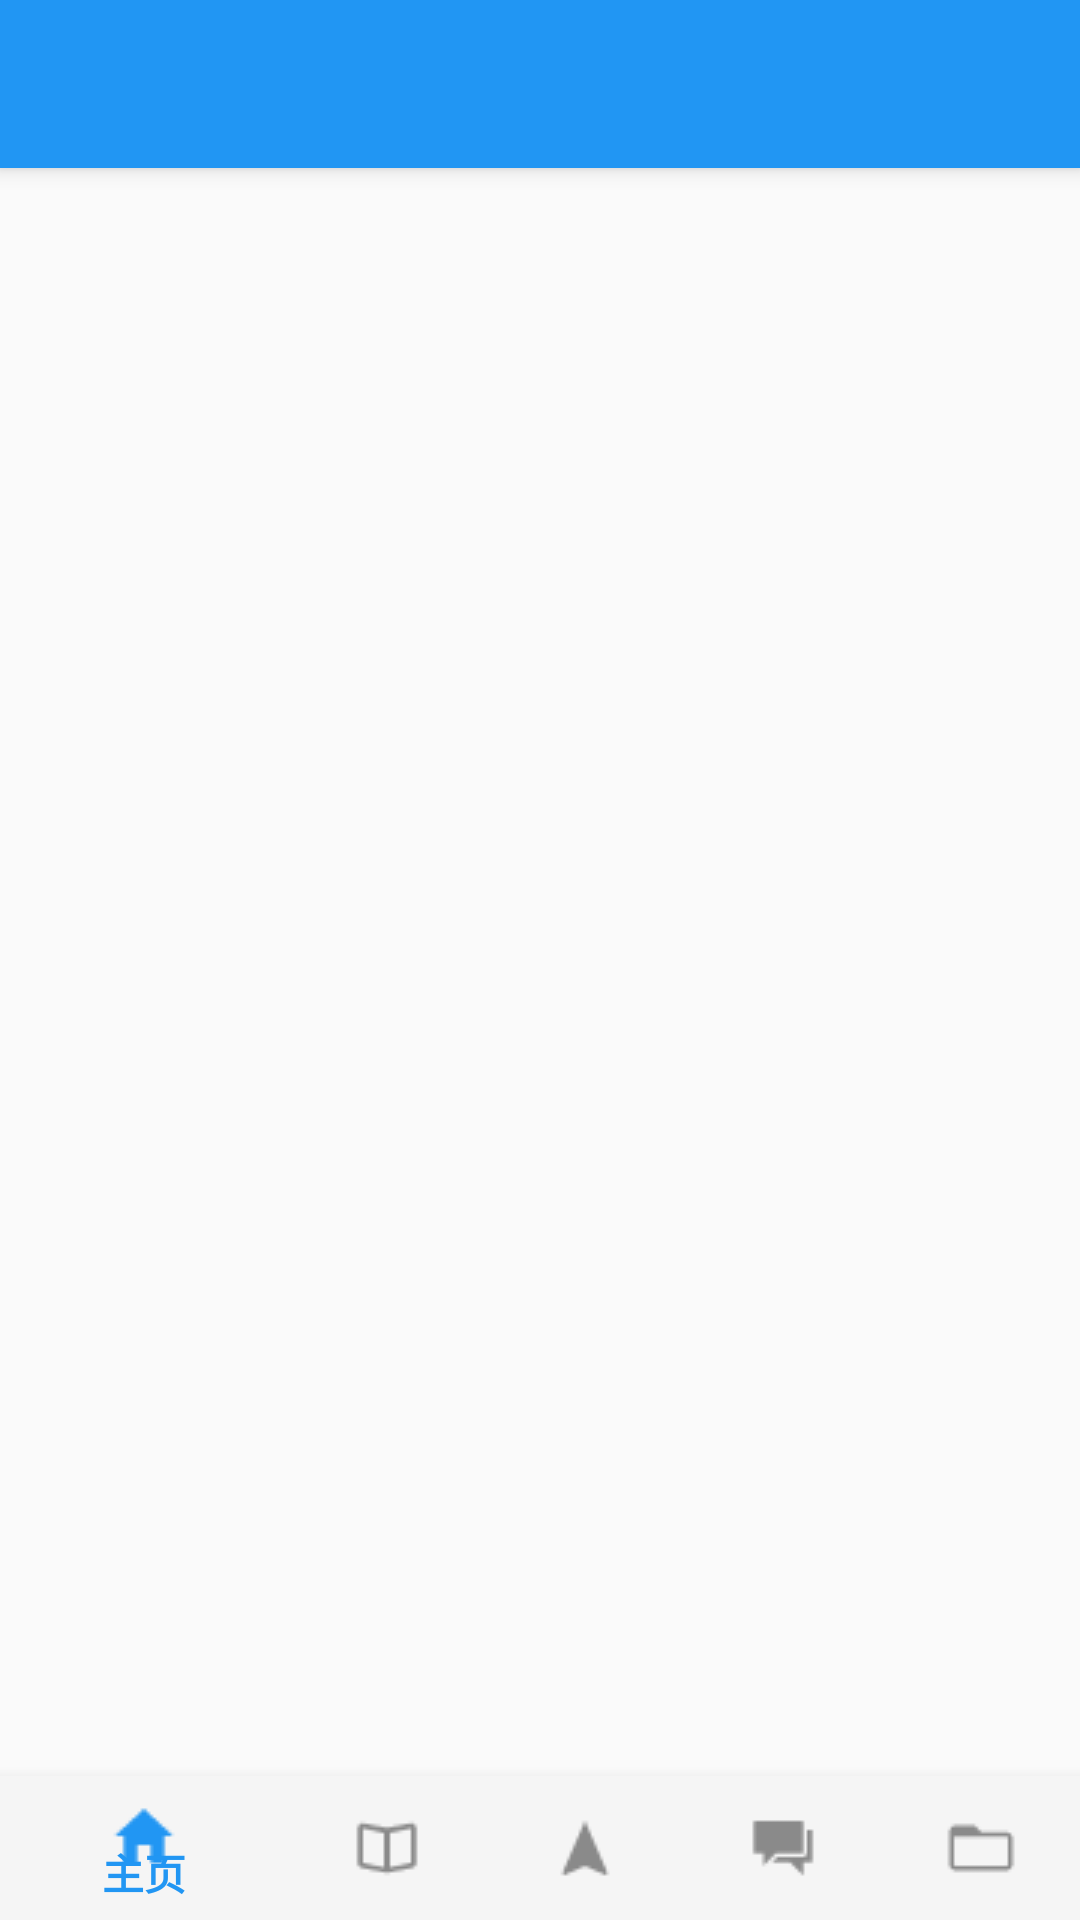

Reconstruct the res/layout file that produces this screen, plus the resources it refers to.
<!-- AndroidManifest.xml: application theme AppTheme -->
<!-- res/layout/activity_main.xml -->
<?xml version="1.0" encoding="utf-8"?>
<androidx.drawerlayout.widget.DrawerLayout
    xmlns:android="http://schemas.android.com/apk/res/android"
    xmlns:app="http://schemas.android.com/apk/res-auto"
    xmlns:tools="http://schemas.android.com/tools"
    android:id="@+id/drawer"
    android:layout_width="match_parent"
    android:layout_height="match_parent">
    <androidx.coordinatorlayout.widget.CoordinatorLayout
        android:layout_width="match_parent"
        android:layout_height="match_parent"
        tools:context=".MainActivity">

        <com.google.android.material.appbar.AppBarLayout
            android:layout_width="match_parent"
            android:layout_height="?attr/actionBarSize">

            <include layout="@layout/toolbar_layout" />
        </com.google.android.material.appbar.AppBarLayout>

        <androidx.viewpager.widget.ViewPager
                android:id="@+id/view_pager"
                android:layout_width="match_parent"
                android:layout_height="wrap_content"
            android:layout_marginBottom="@dimen/bottom_nav_height"
            app:layout_behavior="com.google.android.material.appbar.AppBarLayout$ScrollingViewBehavior" />
        <com.google.android.material.bottomnavigation.BottomNavigationView
            android:id="@+id/bottom_navigation"
            android:layout_width="match_parent"
            android:layout_height="@dimen/bottom_nav_height"
            android:layout_gravity="bottom|end"
            android:alpha="10"
            android:background="@color/bg"
            app:itemIconTint="@drawable/selector_bottom_navigation"
            app:itemTextColor="@drawable/selector_bottom_navigation"
            app:menu="@menu/menu_bottom_navigation" />
    </androidx.coordinatorlayout.widget.CoordinatorLayout>
    <com.google.android.material.navigation.NavigationView
        android:id="@+id/navigation"
        android:layout_width="wrap_content"
        android:layout_height="match_parent"
        android:layout_gravity="start"
        app:menu="@menu/menu_navigation" >

    </com.google.android.material.navigation.NavigationView>
</androidx.drawerlayout.widget.DrawerLayout>
<!-- res/layout/toolbar_layout.xml (included above) -->
<?xml version="1.0" encoding="utf-8"?>
<androidx.appcompat.widget.Toolbar
    xmlns:app="http://schemas.android.com/apk/res-auto"
    xmlns:android="http://schemas.android.com/apk/res/android"
    android:id="@+id/toolbar"
    android:layout_height="?android:attr/actionBarSize"
    android:layout_width="match_parent"
    android:layout_gravity="top|start"
    app:layout_scrollFlags="scroll|enterAlways"
    android:background="?attr/colorPrimary"
    android:navigationIcon="@drawable/menu"
    app:titleTextColor="@color/text_toolbar_title"
    app:popupTheme="@style/OverflowMenuStyle"
    style="@style/ToolBarStyle">
    <TextView
        android:layout_width="wrap_content"
        android:layout_height="wrap_content"
        android:textColor="@color/text_toolbar_title"
        android:text=""
        android:layout_gravity="center"
        android:gravity="center"/>
</androidx.appcompat.widget.Toolbar>
<!-- resources referenced by this layout -->
<resources>
  <color name="bg">#f5f5f5</color>
  <color name="text_toolbar_title">#FFFFFF</color>
  <dimen name="bottom_nav_height">48dp</dimen>
  <!-- drawable selector_bottom_navigation (drawable) -->
  <?xml version="1.0" encoding="utf-8"?>
  <selector xmlns:android="http://schemas.android.com/apk/res/android">
      <item android:color ="@color/colorPrimary" android:state_checked="true"/>
      <item android:color ="@color/colorPrimary" android:state_pressed="true"/>
      <item android:color="@color/colorNormalState"/>
  </selector>
  <style name="OverflowMenuStyle" parent="Widget.AppCompat.Light.PopupMenu.Overflow">
          
          <item name="overlapAnchor">false</item>
          <item name="android:background">@android:color/black</item>
          <item name="android:textColor">@android:color/white</item>
  
      </style>
  <style name="ToolBarStyle" parent="AppTheme">
          <item name="colorPrimary">@color/text_toolbar</item>
          <item name="android:background">@color/colorPrimary</item>
          <item name="android:textColor">@color/text_toolbar</item>
          <item name="android:textColorSecondary">@color/text_toolbar</item>
          <item name="android:actionOverflowButtonStyle">@style/OverflowButtonStyle</item>
          <item name="actionOverflowMenuStyle">@style/OverflowMenuStyle</item>
          <item name="android:fitsSystemWindows">true</item>
      </style>
  <style name="AppTheme" parent="Theme.AppCompat.Light.NoActionBar">
          
          <item name="colorPrimary">@color/colorPrimary</item>
          <item name="colorPrimaryDark">@color/colorPrimaryDark</item>
          <item name="colorAccent">@color/colorAccent</item>
          <item name="android:statusBarColor">@color/colorPrimary</item>
      </style>
  <color name="colorPrimary">#2196F3</color>
  <color name="colorNormalState">#8a8a8a</color>
  <color name="text_toolbar">#FFFFFF</color>
  <style name="OverflowButtonStyle" parent="Widget.AppCompat.ActionButton.Overflow">
          <item name="android:src">@drawable/ic_menu_overflow_setting_white</item>
      </style>
  <color name="colorPrimaryDark">#00000000</color>
  <color name="colorAccent">#D81B60</color>
  <!-- drawable ic_menu_overflow_setting_white (drawable) -->
  <?xml version="1.0" encoding="utf-8"?>
  <vector xmlns:android="http://schemas.android.com/apk/res/android"
      android:width="24dp"
      android:height="24dp"
      android:viewportWidth="24.0"
      android:viewportHeight="24.0">
      <path
          android:pathData="M12,8c1.1,0 2,-0.9 2,-2s-0.9,-2 -2,-2c-1.1,0 -2,0.9 -2,2S10.9,8 12,8zM12,10c-1.1,0 -2,0.9 -2,2s0.9,2 2,2c1.1,0 2,-0.9 2,-2S13.1,10 12,10zM12,16c-1.1,0 -2,0.9 -2,2s0.9,2 2,2c1.1,0 2,-0.9 2,-2S13.1,16 12,16z"
          android:fillColor="@android:color/white"/>
  </vector>
</resources>
